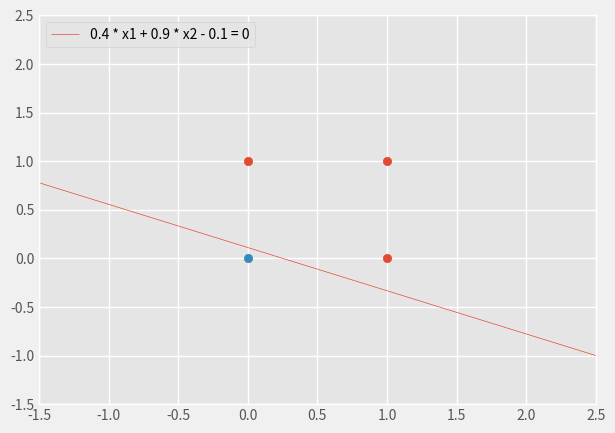

This figure's Python source:
import matplotlib.pyplot as plt

x1 = -2
x2 = 1
y1 = 2.5
y2 = -1

plt.style.use('fivethirtyeight')
plt.style.use('ggplot') 

plt.xlim(-1.5, 2.5)
plt.ylim(-1.5, 2.5) 

plt.scatter([1,0,1], [1,1,0])
plt.scatter([0],[0])

plt.plot([x1, y1], [x2, y2], label="0.4 * x1 + 0.9 * x2 - 0.1 = 0", linewidth=0.5) 

plt.legend(loc="upper left")
plt.show()


